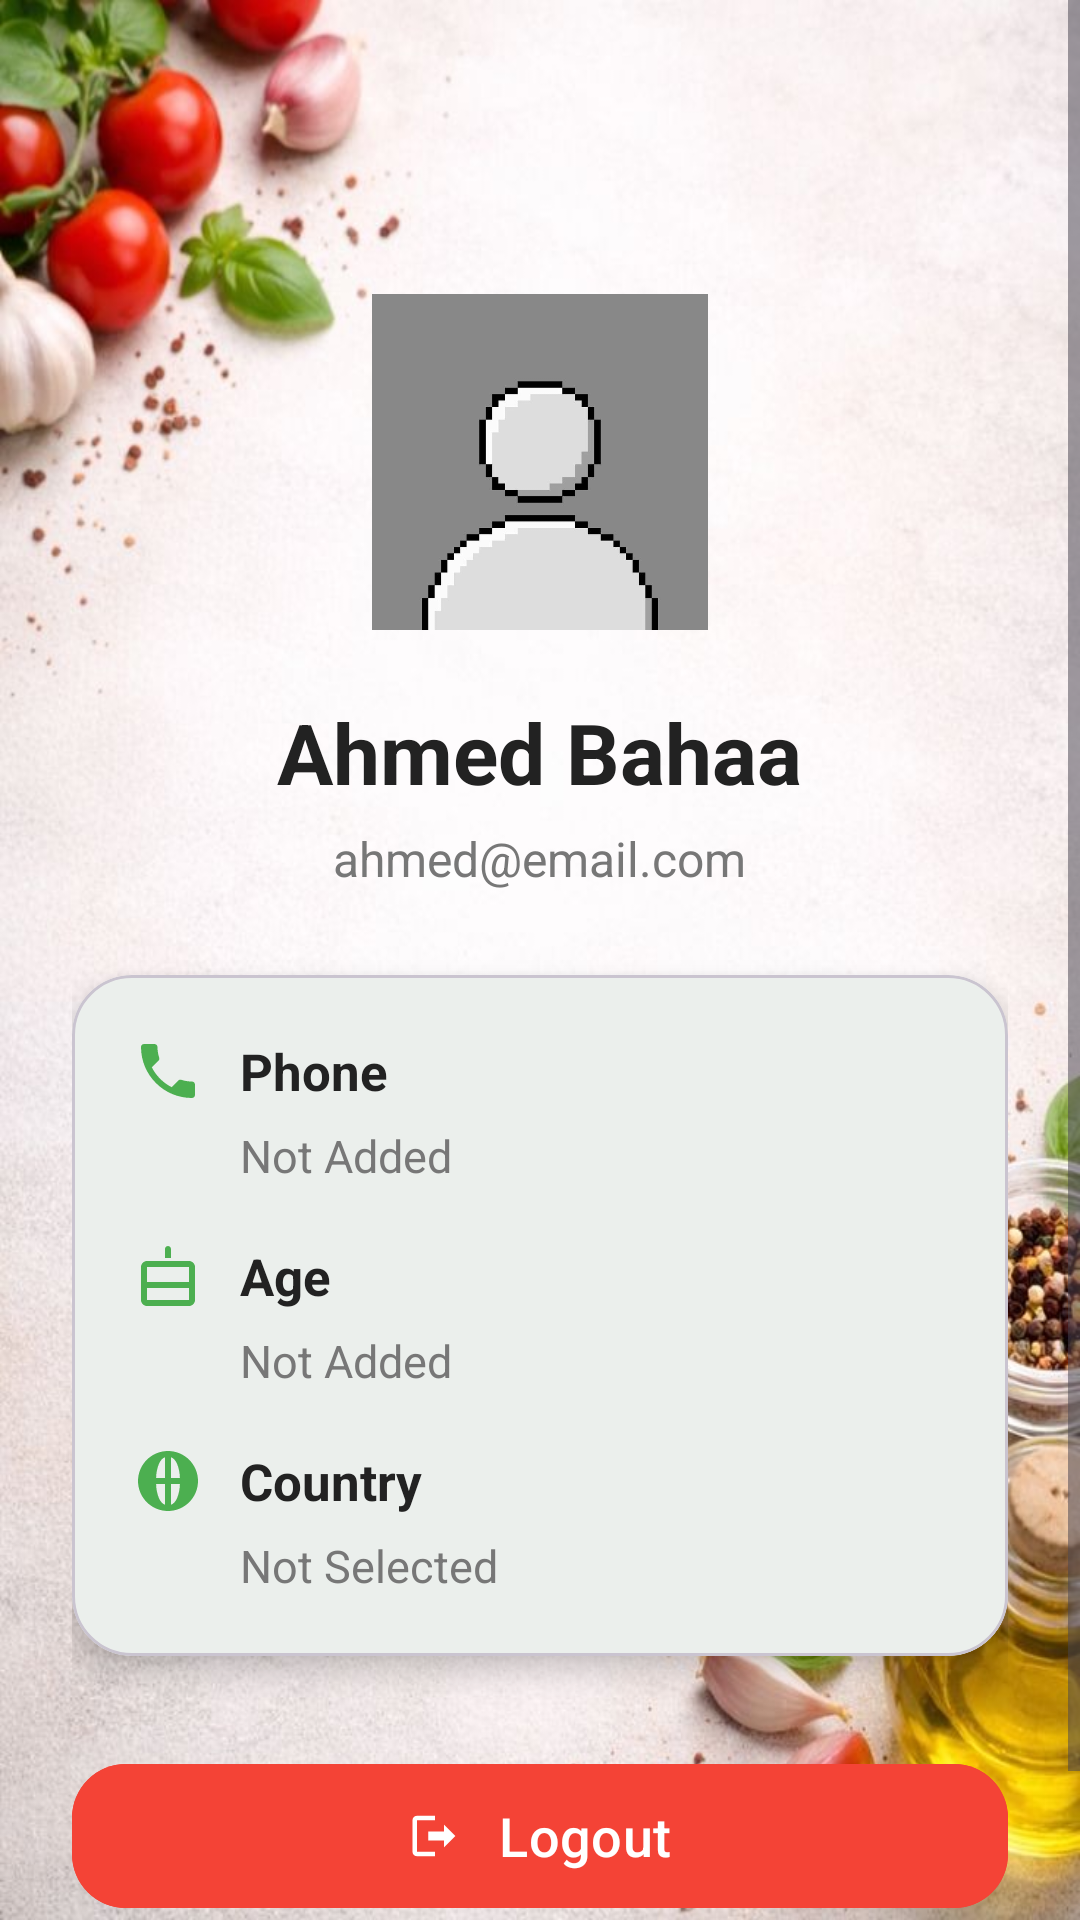

The Android layout XML behind this screen, and the referenced resources:
<!-- AndroidManifest.xml: application theme Theme.Recipe_Browser -->
<!-- res/layout/fragment_user.xml -->
<?xml version="1.0" encoding="utf-8"?>
<ScrollView xmlns:android="http://schemas.android.com/apk/res/android"
    xmlns:app="http://schemas.android.com/apk/res-auto"
    android:layout_width="match_parent"
    android:layout_height="match_parent"
    android:background="@drawable/bg_home">

    <LinearLayout
        android:layout_width="match_parent"
        android:layout_height="wrap_content"
        android:orientation="vertical"
        android:gravity="center_horizontal"
        android:padding="24dp">

        <ImageView
            android:id="@+id/btnBack"
            android:layout_width="40dp"
            android:layout_height="40dp"
            android:layout_gravity="start"
            android:padding="8dp"
            android:src="@drawable/ic_back"
            android:background="?attr/selectableItemBackgroundBorderless"
            app:tint="#222222"/>

        <ImageView
            android:id="@+id/imgProfile"
            android:layout_width="120dp"
            android:layout_height="120dp"
            android:layout_marginTop="30dp"
            android:background="@drawable/circle_background"
            android:padding="4dp"
            android:scaleType="centerCrop"
            android:src="@drawable/profile"
            android:clickable="true"
            android:focusable="true" />

        <TextView
            android:id="@+id/tvName"
            android:layout_width="wrap_content"
            android:layout_height="wrap_content"
            android:layout_marginTop="18dp"
            android:text="Ahmed Bahaa"
            android:textColor="#222222"
            android:textSize="28sp"
            android:textStyle="bold" />

        <TextView
            android:id="@+id/tvEmail"
            android:layout_width="wrap_content"
            android:layout_height="wrap_content"
            android:layout_marginTop="6dp"
            android:text="ahmed@email.com"
            android:textColor="#777777"
            android:textSize="16sp" />

        <com.google.android.material.card.MaterialCardView
            android:layout_width="match_parent"
            android:layout_height="wrap_content"
            android:layout_marginTop="28dp"
            app:cardCornerRadius="20dp"
            app:cardElevation="6dp">

            <LinearLayout
                android:layout_width="match_parent"
                android:layout_height="wrap_content"
                android:orientation="vertical"
                android:padding="20dp">

                

                <LinearLayout
                    android:layout_width="match_parent"
                    android:layout_height="wrap_content"
                    android:gravity="center_vertical"
                    android:orientation="horizontal">

                    <ImageView
                        android:layout_width="24dp"
                        android:layout_height="24dp"
                        android:src="@drawable/ic_phone"
                        app:tint="#4CAF50" />

                    <TextView
                        android:layout_width="wrap_content"
                        android:layout_height="wrap_content"
                        android:layout_marginStart="12dp"
                        android:text="Phone"
                        android:textColor="#222222"
                        android:textSize="17sp"
                        android:textStyle="bold" />

                </LinearLayout>

                <TextView
                    android:id="@+id/tvPhone"
                    android:layout_width="match_parent"
                    android:layout_height="wrap_content"
                    android:layout_marginStart="36dp"
                    android:layout_marginTop="6dp"
                    android:layout_marginBottom="18dp"
                    android:text="Not Added"
                    android:textColor="#777777"
                    android:textSize="15sp" />

                

                <LinearLayout
                    android:layout_width="match_parent"
                    android:layout_height="wrap_content"
                    android:gravity="center_vertical"
                    android:orientation="horizontal">

                    <ImageView
                        android:layout_width="24dp"
                        android:layout_height="24dp"
                        android:src="@drawable/ic_cake"
                        app:tint="#4CAF50" />

                    <TextView
                        android:layout_width="wrap_content"
                        android:layout_height="wrap_content"
                        android:layout_marginStart="12dp"
                        android:text="Age"
                        android:textColor="#222222"
                        android:textSize="17sp"
                        android:textStyle="bold" />

                </LinearLayout>

                <TextView
                    android:id="@+id/tvAge"
                    android:layout_width="match_parent"
                    android:layout_height="wrap_content"
                    android:layout_marginStart="36dp"
                    android:layout_marginTop="6dp"
                    android:layout_marginBottom="18dp"
                    android:text="Not Added"
                    android:textColor="#777777"
                    android:textSize="15sp" />

                

                <LinearLayout
                    android:layout_width="match_parent"
                    android:layout_height="wrap_content"
                    android:gravity="center_vertical"
                    android:orientation="horizontal">

                    <ImageView
                        android:layout_width="24dp"
                        android:layout_height="24dp"
                        android:src="@drawable/ic_public"
                        app:tint="#4CAF50" />

                    <TextView
                        android:layout_width="wrap_content"
                        android:layout_height="wrap_content"
                        android:layout_marginStart="12dp"
                        android:text="Country"
                        android:textColor="#222222"
                        android:textSize="17sp"
                        android:textStyle="bold" />

                </LinearLayout>

                <TextView
                    android:id="@+id/tvCountry"
                    android:layout_width="match_parent"
                    android:layout_height="wrap_content"
                    android:layout_marginStart="36dp"
                    android:layout_marginTop="6dp"
                    android:text="Not Selected"
                    android:textColor="#777777"
                    android:textSize="15sp" />

            </LinearLayout>

        </com.google.android.material.card.MaterialCardView>

        <com.google.android.material.button.MaterialButton
            android:id="@+id/btnLogout"
            android:layout_width="match_parent"
            android:layout_height="56dp"
            android:layout_marginTop="32dp"
            android:layout_marginBottom="30dp"
            android:backgroundTint="#F44336"
            android:text="Logout"
            android:textAllCaps="false"
            android:textColor="@android:color/white"
            android:textSize="18sp"
            app:cornerRadius="18dp"
            app:icon="@drawable/ic_logout"
            app:iconGravity="textStart"
            app:iconTint="@android:color/white"
            app:iconPadding="12dp" />

    </LinearLayout>

</ScrollView>
<!-- resources referenced by this layout -->
<resources>
  <!-- drawable bg_home: png bitmap (drawable, 694365 bytes) -->
  <!-- drawable ic_cake (drawable) -->
  <vector xmlns:android="http://schemas.android.com/apk/res/android"
      android:width="24dp"
      android:height="24dp"
      android:viewportWidth="24"
      android:viewportHeight="24"
      android:tint="#4CAF50">
  
      <path
          android:fillColor="@android:color/white"
          android:pathData="M12,2C11.45,2 11,2.45 11,3V6H13V3C13,2.45 12.55,2 12,2ZM19,7H5C3.9,7 3,7.9 3,9V20C3,21.1 3.9,22 5,22H19C20.1,22 21,21.1 21,20V9C21,7.9 20.1,7 19,7ZM19,20H5V16H19V20ZM19,14H5V9H19V14Z"/>
  </vector>
  <!-- drawable ic_logout (drawable) -->
  <vector xmlns:android="http://schemas.android.com/apk/res/android"
      android:width="24dp"
      android:height="24dp"
      android:viewportWidth="24"
      android:viewportHeight="24"
      android:tint="#FFFFFF">
  
      <path
          android:fillColor="@android:color/white"
          android:pathData="M16,17V14H9V10H16V7L21,12L16,17ZM4,5H12V3H4C2.9,3 2,3.9 2,5V19C2,20.1 2.9,21 4,21H12V19H4V5Z"/>
  </vector>
  <!-- drawable ic_phone (drawable) -->
  <vector xmlns:android="http://schemas.android.com/apk/res/android"
      android:width="24dp"
      android:height="24dp"
      android:viewportWidth="24"
      android:viewportHeight="24"
      android:tint="#4CAF50">
  
      <path
          android:fillColor="@android:color/white"
          android:pathData="M6.62,10.79C8.06,13.62 10.38,15.94 13.21,17.38L15.41,15.18C15.69,14.9 16.08,14.82 16.43,14.93C17.55,15.3 18.75,15.5 20,15.5C20.55,15.5 21,15.95 21,16.5V20C21,20.55 20.55,21 20,21C10.61,21 3,13.39 3,4C3,3.45 3.45,3 4,3H7.5C8.05,3 8.5,3.45 8.5,4C8.5,5.25 8.7,6.45 9.07,7.57C9.18,7.92 9.1,8.31 8.82,8.59L6.62,10.79Z"/>
  </vector>
  <!-- drawable ic_public (drawable) -->
  <vector xmlns:android="http://schemas.android.com/apk/res/android"
      android:width="24dp"
      android:height="24dp"
      android:viewportWidth="24"
      android:viewportHeight="24"
      android:tint="#4CAF50">
  
      <path
          android:fillColor="@android:color/white"
          android:pathData="M12,2C6.48,2 2,6.48 2,12C2,17.52 6.48,22 12,22C17.52,22 22,17.52 22,12C22,6.48 17.52,2 12,2ZM4.07,11H7.05C7.2,8.84 7.91,6.88 9.03,5.28C6.46,6.13 4.53,8.33 4.07,11ZM4.07,13C4.53,15.67 6.46,17.87 9.03,18.72C7.91,17.12 7.2,15.16 7.05,13H4.07ZM11,19.93C9.37,19.44 8.13,16.54 8.03,13H11V19.93ZM11,11H8.03C8.13,7.46 9.37,4.56 11,4.07V11ZM13,4.07C14.63,4.56 15.87,7.46 15.97,11H13V4.07ZM13,19.93V13H15.97C15.87,16.54 14.63,19.44 13,19.93ZM16.95,13C16.8,15.16 16.09,17.12 14.97,18.72C17.54,17.87 19.47,15.67 19.93,13H16.95ZM16.95,11H19.93C19.47,8.33 17.54,6.13 14.97,5.28C16.09,6.88 16.8,8.84 16.95,11Z"/>
  </vector>
  <!-- drawable profile: jpg bitmap (drawable, 12943 bytes) -->
  <style name="Theme.Recipe_Browser" parent="Base.Theme.Recipe_Browser" />
  <style name="Base.Theme.Recipe_Browser" parent="Theme.Material3.DayNight.NoActionBar">
  
          
          <item name="colorPrimary">@color/primary</item>
          <item name="colorOnPrimary">@color/white</item>
  
          
          <item name="colorSecondary">@color/accent</item>
          <item name="colorOnSecondary">@color/white</item>
  
          
          <item name="android:colorBackground">@color/background</item>
  
          
          <item name="android:statusBarColor">@color/primary_dark</item>
  
          
          <item name="android:navigationBarColor">@color/white</item>
  
      </style>
  <color name="primary">#4CAF50</color>
  <color name="white">#FFFFFFFF</color>
  <color name="accent">#FFC107</color>
  <color name="background">#F8F9FA</color>
  <color name="primary_dark">#388E3C</color>
</resources>
